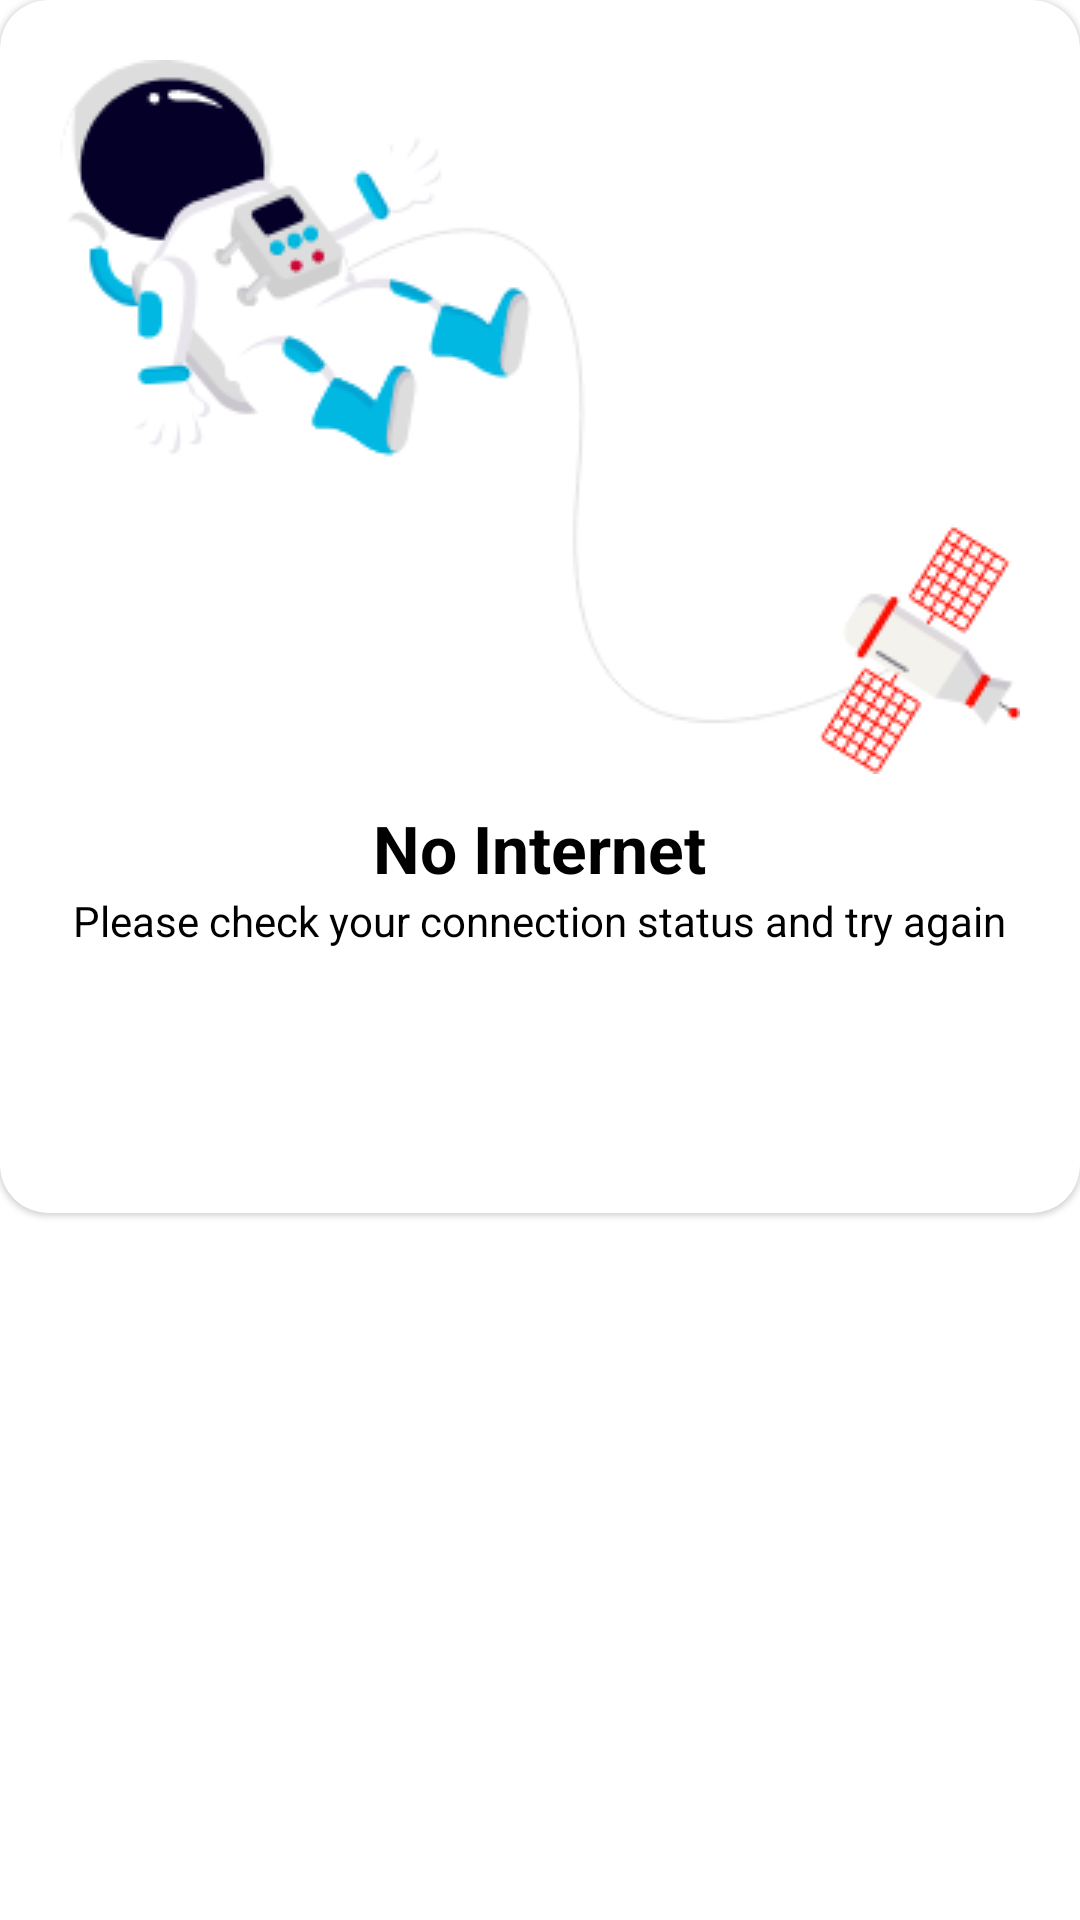

This screen was rendered from an Android layout file. Write that file and the resources it references.
<!-- AndroidManifest.xml: application theme Theme.BcsPreperation -->
<!-- res/layout/fragment_internet.xml -->
<?xml version="1.0" encoding="utf-8"?>
<RelativeLayout xmlns:android="http://schemas.android.com/apk/res/android"
    xmlns:tools="http://schemas.android.com/tools"
    android:layout_width="match_parent"
    android:layout_height="match_parent"
    xmlns:app="http://schemas.android.com/apk/res-auto"
    tools:context=".InternetFragment">

    <com.google.android.material.card.MaterialCardView
        android:layout_width="match_parent"
        android:layout_height="wrap_content"
        app:cardCornerRadius="16dp"
        android:elevation="10dp"
        android:gravity="center">

        <LinearLayout
            android:layout_width="match_parent"
            android:layout_height="wrap_content"
            android:orientation="vertical"
            android:layout_margin="20dp">


            <ImageView
                android:layout_width="wrap_content"
                android:layout_height="wrap_content"
                android:src="@drawable/no_internet_image"
                android:layout_gravity="center"/>

            <TextView
                style="@style/homeHeading"
                android:textColor="@color/black"
                android:textSize="@dimen/headerTextSize"
                android:text="No Internet"
                android:layout_gravity="center"
                android:layout_marginTop="10dp"/>

            <TextView
                android:id="@+id/spinAndWinReward"
                android:layout_width="wrap_content"
                android:layout_height="wrap_content"
                android:layout_gravity="center"
                style="@style/learnhubTitleText"
                android:textStyle="normal"
                android:textSize="14dp"
                android:text="Please check your connection status and try again"/>

            <Button
                android:id="@+id/close"
                android:layout_width="wrap_content"
                android:layout_height="wrap_content"
                android:layout_gravity="center"
                android:text="Close"
                android:layout_marginTop="20dp"
                android:textColor="@color/white"
                android:background="@drawable/onboarding_button"/>

        </LinearLayout>

    </com.google.android.material.card.MaterialCardView>

</RelativeLayout>
<!-- resources referenced by this layout -->
<resources>
  <color name="black">#FF000000</color>
  <color name="white">#FFFFFFFF</color>
  <dimen name="headerTextSize">22sp</dimen>
  <!-- drawable no_internet_image: png bitmap (drawable, 17748 bytes) -->
  <style name="homeHeading" parent="viewParent">
          <item name="android:textSize">@dimen/headerTextSize</item>
          <item name="android:textColor">@color/white</item>
          <item name="android:textStyle">bold</item>
      </style>
  <style name="learnhubTitleText" parent="parent">
          <item name="android:textSize">@dimen/contentTextSize</item>
          <item name="android:textColor">@color/black</item>
          <item name="android:textStyle">bold</item>
      </style>
  <style name="Theme.BcsPreperation" parent="Theme.MaterialComponents.Light.NoActionBar">
          
          <item name="colorPrimary">@color/colorPrimaryDark</item>
          <item name="colorPrimaryVariant">@color/colorPrimaryDark</item>
          <item name="colorOnPrimary">@color/white</item>
          
          <item name="colorSecondary">@color/colorPrimary</item>
          <item name="colorSecondaryVariant">@color/teal_700</item>
          <item name="colorOnSecondary">@color/black</item>
          
          <item name="android:statusBarColor" tools:targetApi="l">?attr/colorSecondary</item>
          
  
          <item name="android:forceDarkAllowed" tools:targetApi="q">true</item>
      </style>
  <style name="viewParent">
          <item name="android:layout_width">wrap_content</item>
          <item name="android:layout_height">wrap_content</item>
      </style>
  <style name="parent">
          <item name="android:layout_width">match_parent</item>
          <item name="android:layout_height">wrap_content</item>
      </style>
  <dimen name="contentTextSize">16dp</dimen>
  <color name="colorPrimaryDark">#b28704</color>
  <color name="colorPrimary">#ffc107</color>
  <color name="teal_700">#FF018786</color>
</resources>
